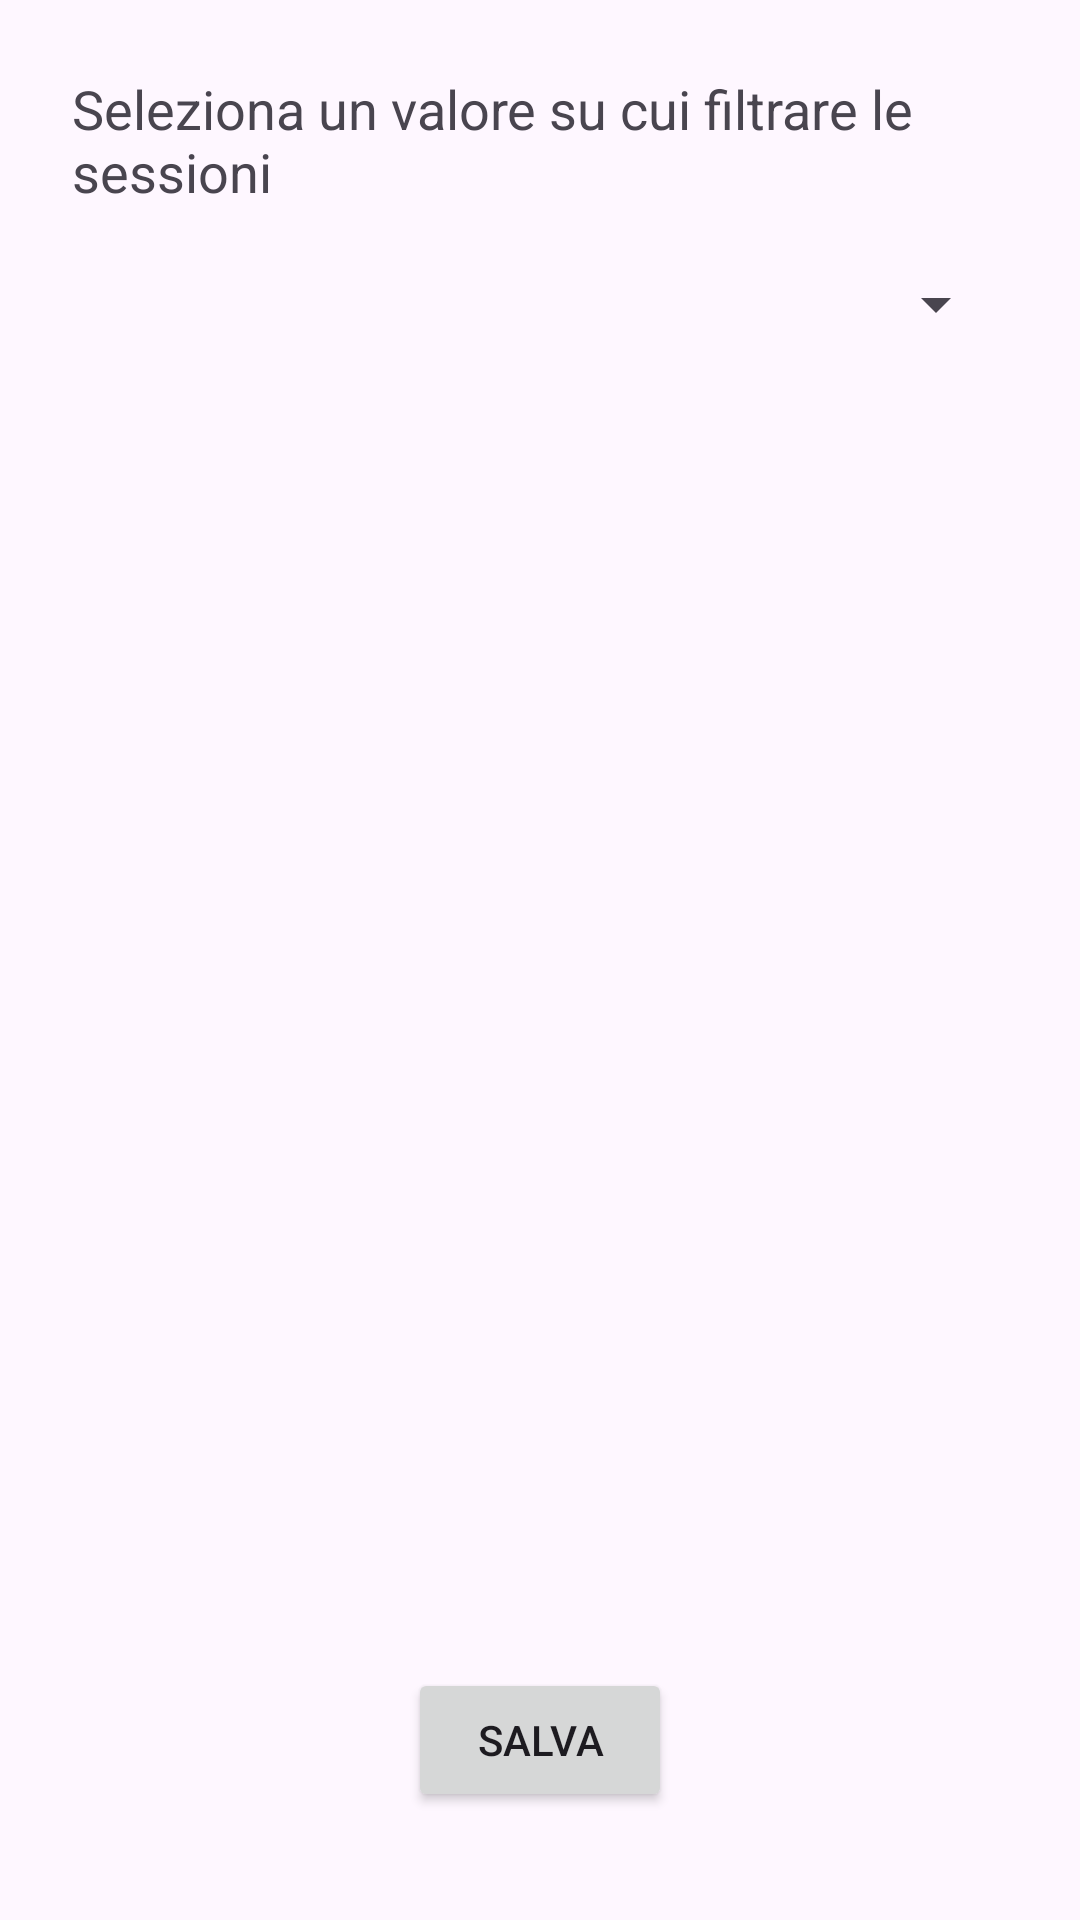

The Android layout XML behind this screen, and the referenced resources:
<!-- AndroidManifest.xml: application theme Theme.AppWidget -->
<!-- res/layout/list_view_widget_configure.xml -->
<?xml version="1.0" encoding="utf-8"?>
<androidx.constraintlayout.widget.ConstraintLayout xmlns:android="http://schemas.android.com/apk/res/android"
    xmlns:app="http://schemas.android.com/apk/res-auto"
    xmlns:tools="http://schemas.android.com/tools"
    android:id="@+id/relativeLayout"
    android:layout_width="match_parent"
    android:layout_height="match_parent"
    android:orientation="vertical"
    android:padding="16dp">

    <TextView
        android:id="@+id/selection_filter_textView"
        android:layout_width="match_parent"
        android:layout_height="wrap_content"
        android:layout_margin="8dp"
        android:layout_marginTop="8dp"
        android:layout_marginEnd="8dp"
        android:text="@string/filter_session_title"
        android:textSize="18sp"
        app:layout_constraintEnd_toEndOf="parent"
        app:layout_constraintStart_toStartOf="parent"
        app:layout_constraintTop_toTopOf="parent" />

    <Spinner
        android:id="@+id/ListViewSelection"
        android:layout_width="match_parent"
        android:layout_height="48dp"
        android:layout_margin="8dp"
        app:layout_constraintEnd_toEndOf="parent"
        app:layout_constraintStart_toStartOf="parent"
        app:layout_constraintTop_toBottomOf="@+id/selection_filter_textView" />

    <Button
        android:id="@+id/ListViewButton"
        android:layout_width="wrap_content"
        android:layout_height="wrap_content"
        android:layout_margin="20dp"
        android:text="@string/list_view_save_button"
        app:layout_constraintBottom_toBottomOf="parent"
        app:layout_constraintEnd_toEndOf="parent"
        app:layout_constraintStart_toStartOf="parent" />

</androidx.constraintlayout.widget.ConstraintLayout>
<!-- resources referenced by this layout -->
<resources>
  <string name="filter_session_title">Seleziona un valore su cui filtrare le sessioni</string>
  <string name="list_view_save_button">Salva</string>
  <style name="Theme.AppWidget" parent="Base.Theme.AppWidget" />
  <style name="Base.Theme.AppWidget" parent="Theme.Material3.DayNight.NoActionBar">
          
          
      </style>
</resources>
